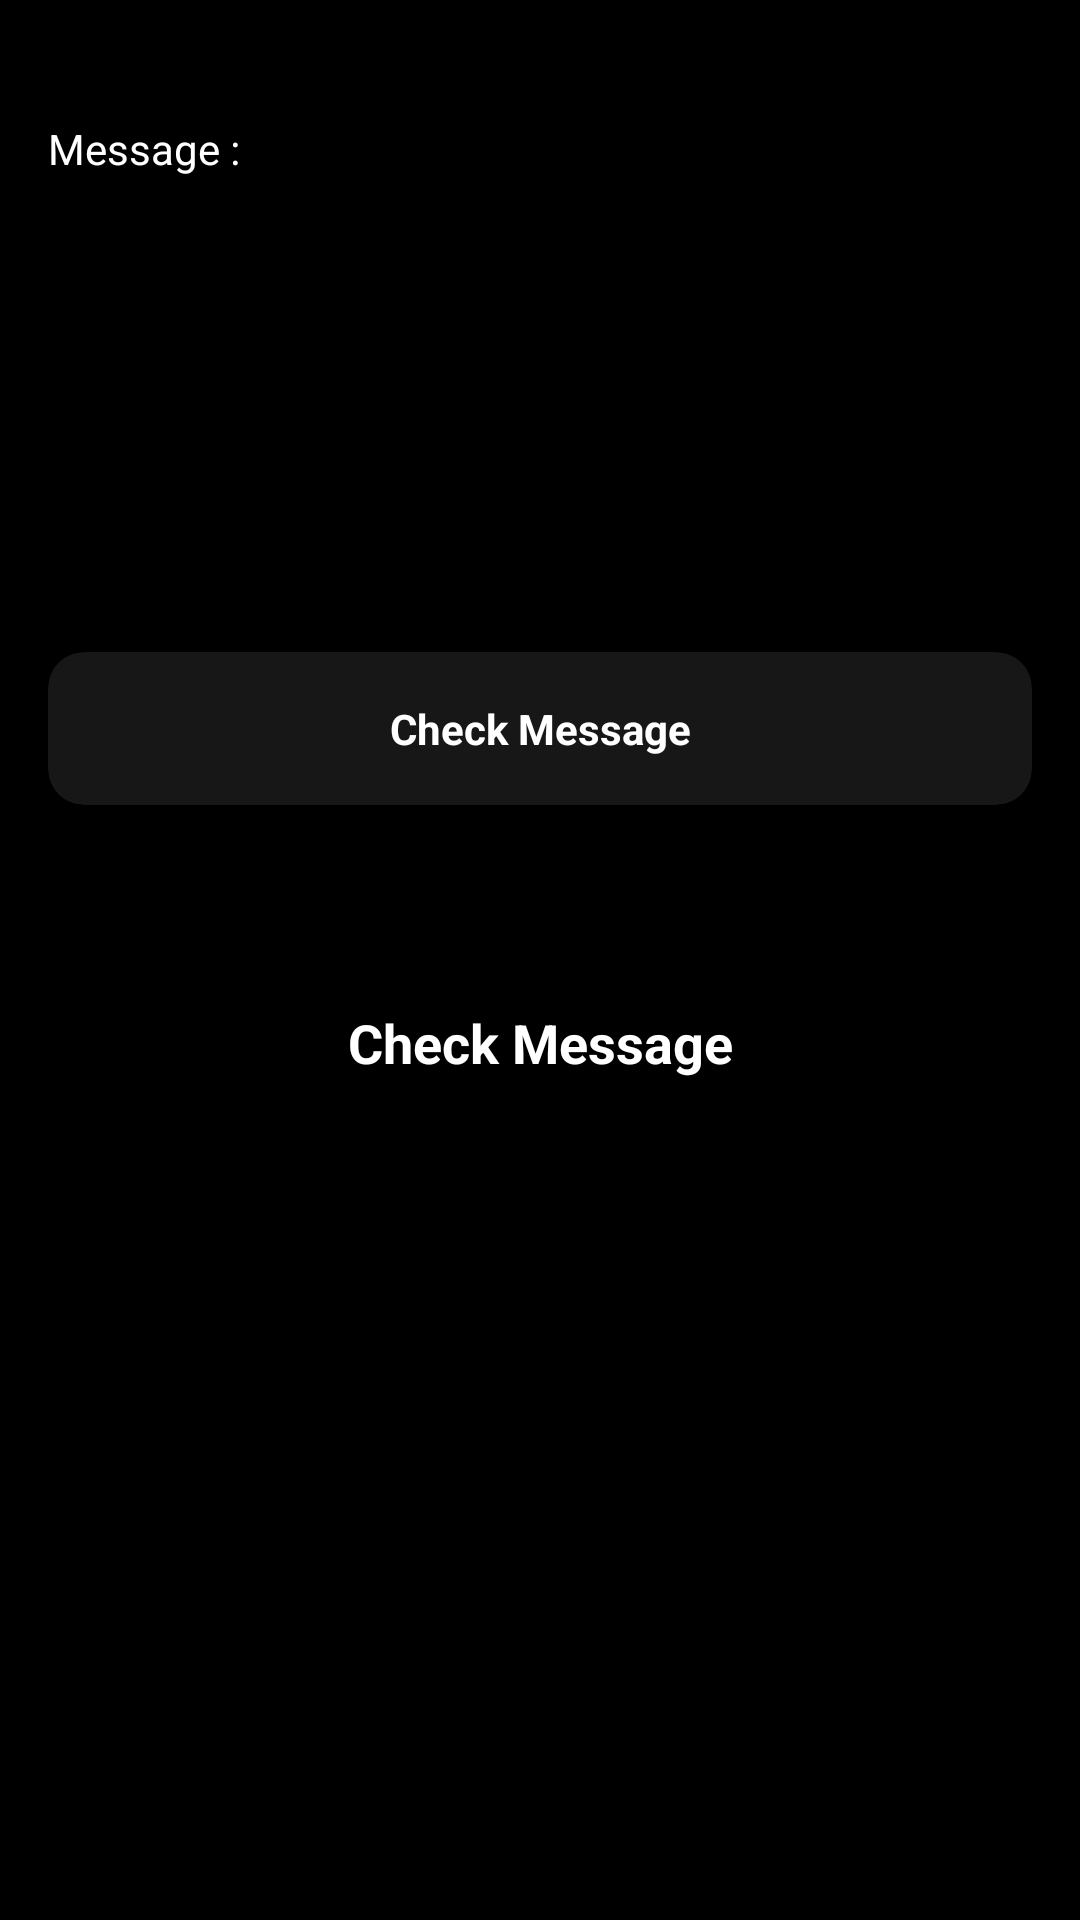

This screen was rendered from an Android layout file. Write that file and the resources it references.
<!-- AndroidManifest.xml: application theme Theme.SpamDetector -->
<!-- res/layout/fragment_message_checker.xml -->
<?xml version="1.0" encoding="utf-8"?>
<LinearLayout xmlns:android="http://schemas.android.com/apk/res/android"
    xmlns:app="http://schemas.android.com/apk/res-auto"
    xmlns:tools="http://schemas.android.com/tools"
    android:layout_width="match_parent"
    android:layout_height="match_parent"
    android:background="@color/black"
    android:orientation="vertical"
    android:padding="16dp"
    tools:context=".fragment.MessageCheckerFragment">

    <LinearLayout
        android:layout_marginTop="24dp"
        android:layout_width="match_parent"
        android:layout_height="wrap_content"
        android:orientation="vertical">

        <TextView
            android:textColor="?attr/colorOnPrimary"
            android:layout_width="match_parent"
            android:layout_height="wrap_content"
            android:text="Message : " />

        <EditText
            android:id="@+id/ID_MessageInput"
            android:layout_width="match_parent"
            android:layout_height="wrap_content"
            android:ems="10"
            android:gravity="start|top"
            android:inputType="textMultiLine"
            android:lines="6" />
    </LinearLayout>

    <androidx.cardview.widget.CardView
        android:id="@+id/ID_BTN_CheckMessage"
        android:layout_width="match_parent"
        android:layout_height="wrap_content"
        android:layout_marginTop="12dp"
        app:cardBackgroundColor="?attr/colorPrimary"
        app:cardCornerRadius="12dp">

        <TextView
            android:layout_width="match_parent"
            android:layout_height="wrap_content"
            android:gravity="center"
            android:padding="16dp"
            android:text="Check Message"
            android:textColor="?attr/colorOnPrimary"
            android:textStyle="bold" />
    </androidx.cardview.widget.CardView>

    <TextView
        android:layout_width="match_parent"
        android:layout_height="wrap_content"
        android:gravity="center"
        android:padding="16dp"
        android:text="Result : "
        android:textStyle="bold" />

    <TextView
        android:id="@+id/ID_ResultScore"
        android:layout_width="match_parent"
        android:layout_height="wrap_content"
        android:gravity="center"
        android:padding="16dp"
        android:text="Check Message"
        android:textColor="#FFFFFF"
        android:textSize="18sp"
        android:textStyle="bold" />
</LinearLayout>
<!-- resources referenced by this layout -->
<resources>
  <style name="Theme.SpamDetector" parent="Theme.MaterialComponents.DayNight.NoActionBar">
          <item name="colorPrimary">#171717</item>
          <item name="colorPrimaryVariant">#888888</item>
          <item name="colorPrimaryDark">#010101</item>
          <item name="colorOnPrimary">@color/white</item>
          
          <item name="colorSecondary">#0481FF</item>
          <item name="colorSecondaryVariant">#002B4E</item>
          <item name="colorOnSecondary">@color/black</item>
          
          <item name="android:statusBarColor" tools:targetApi="l">?attr/colorPrimaryDark</item>
          <item name="android:navigationBarColor" tools:targetApi="l">?attr/colorPrimaryDark</item>
      </style>
  <!-- not gathered from this repository: default colours our renderer supplied (Android Studio template values) -->
  <color name="black">#FF000000</color>
  <color name="white">#FFFFFFFF</color>
</resources>
